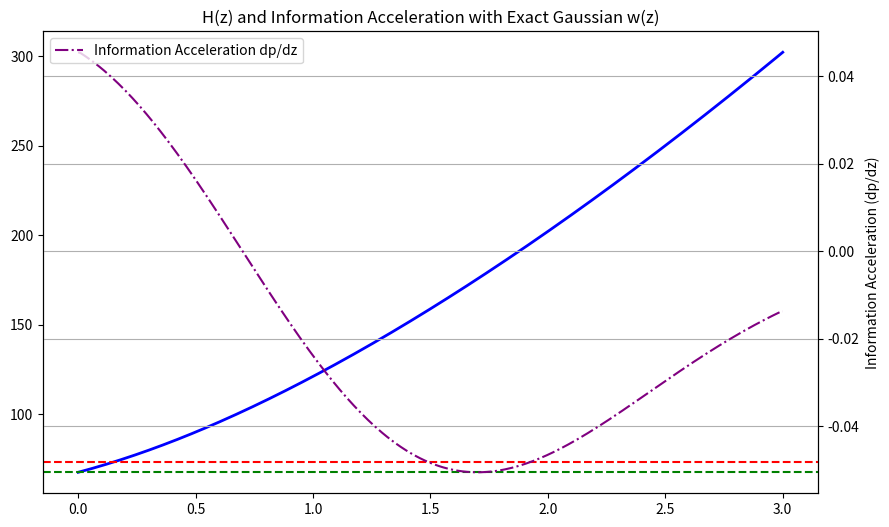

The matplotlib source for this figure:
import numpy as np
import matplotlib.pyplot as plt
from scipy.integrate import quad

# === パラメータ ===
H0 = 67.4               # km/s/Mpc
Omega_m = 0.3
Omega_r = 0.0            # 無視可能
Omega_DE = 0.7
A = 0.0833
sigma = 1.0
z_peak = 0.7

# === w(z) exact Gaussian ===
def w(z):
    return -1.0 + A * np.exp(- (z - z_peak)**2 / (2*sigma**2))

# === DE密度の積分項 ===
def integrand(z_prime):
    return (1 + w(z_prime)) / (1 + z_prime)

# === H(z) 計算 ===
def H(z):
    integral, _ = quad(integrand, 0, z)
    rho_DE_factor = np.exp(3 * integral)
    Hz = H0 * np.sqrt(Omega_m * (1+z)**3 + Omega_r * (1+z)**4 + Omega_DE * rho_DE_factor)
    return Hz

# === 情報圧力ピーク: p_info ~ w(z) + 1 ===
def info_pressure(z):
    return w(z) + 1  # ガウスのピーク = 追加圧力

# === z 配列 ===
z_vals = np.linspace(0, 3, 300)
H_vals = np.array([H(z) for z in z_vals])
p_info_vals = info_pressure(z_vals)
p_info_accel = np.gradient(p_info_vals, z_vals)  # dp/dz = 情報の「加速度」

# === プロット ===
plt.figure(figsize=(10,6))

# H(z)
plt.plot(z_vals, H_vals, label='H(z) with exact Gaussian w(z)', color='blue', linewidth=2)

# 低z/high-z の H0 を目安線
plt.axhline(73, color='red', linestyle='--', label='Low-z H0 ~ 73 km/s/Mpc')
plt.axhline(67.4, color='green', linestyle='--', label='High-z H0 ~ 67.4 km/s/Mpc')

# 情報圧力ピークを二次軸で表示
plt.twinx()
plt.plot(z_vals, p_info_accel, color='purple', linestyle='-.', label='Information Acceleration dp/dz')
plt.ylabel('Information Acceleration (dp/dz)')

plt.xlabel('Redshift z')
plt.title('H(z) and Information Acceleration with Exact Gaussian w(z)')
plt.grid(True)
plt.legend(loc='upper left')

plt.show()
